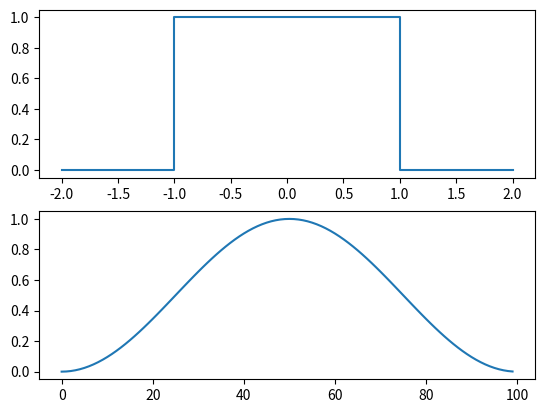

This figure's Python source:
#aw(n) = 1
#Hanningw(n) = 0.5[1−cos(2πn/N)]
import numpy as np
import matplotlib.pyplot as plt

fig,v=plt.subplots(2)
v[0].step([-2,-1.0,1.0,2],[0,0,1,0])
y=0.5*(1-np.cos(2*np.pi/100*np.arange(100)))
v[1].plot(y)
plt.show()
